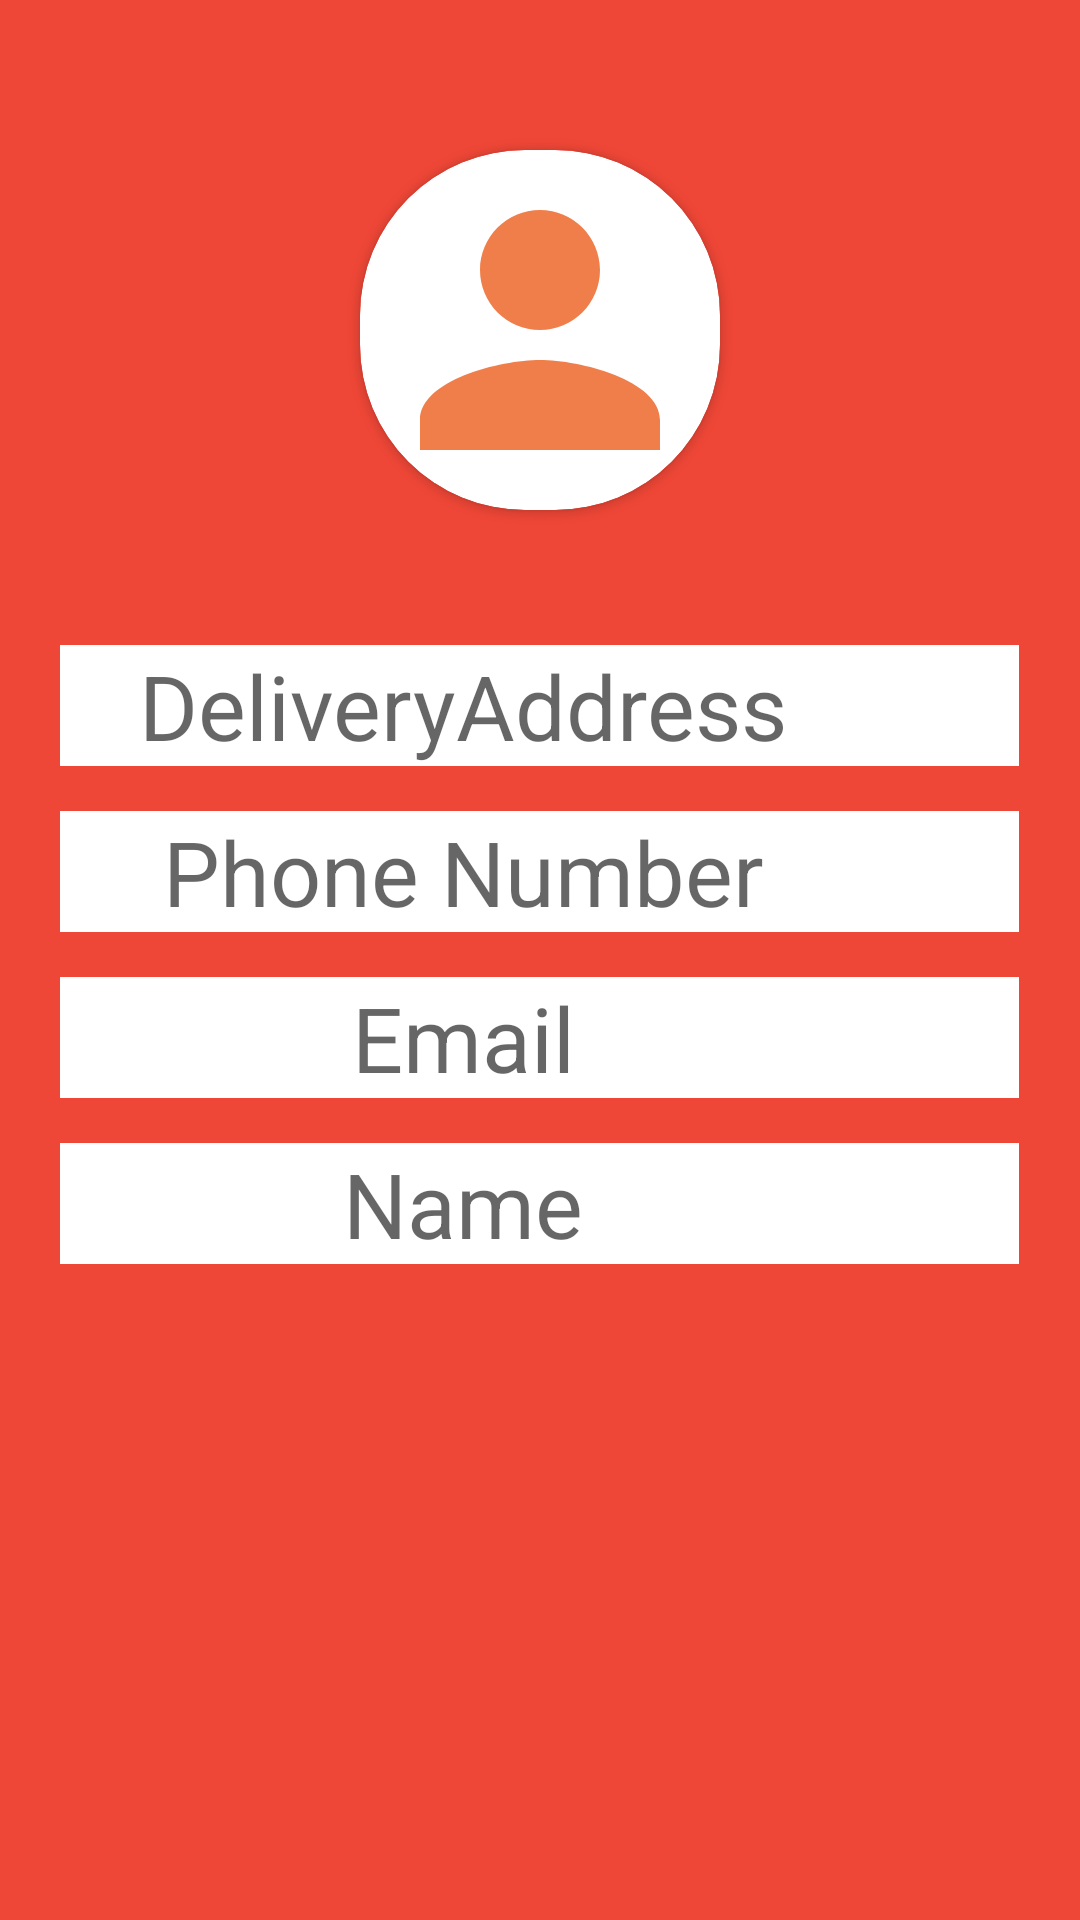

Here is an Android app screen rendered from its layout file. Give the layout XML and the strings, colors and styles it references.
<!-- AndroidManifest.xml: application theme Theme.Module_Three_Assignment -->
<!-- res/layout/activity_my_profile.xml -->
<?xml version="1.0" encoding="utf-8"?>
<RelativeLayout xmlns:android="http://schemas.android.com/apk/res/android"
    xmlns:app="http://schemas.android.com/apk/res-auto"
    xmlns:tools="http://schemas.android.com/tools"
    android:layout_width="match_parent"
    android:layout_height="match_parent"
    android:orientation="vertical"
    android:background="@color/purple_500"
    tools:context=".activity.MyProfile">

    <androidx.cardview.widget.CardView
        android:id="@+id/cardView"
        android:layout_width="120dp"
        android:layout_height="120dp"
        android:elevation="12dp"
        app:cardCornerRadius="55dp"
        android:layout_marginTop="50dp"
        android:padding="10dp"
        android:layout_centerHorizontal="true"
        >

        <ImageView

            android:layout_height="120dp"
            android:layout_width="match_parent"
            android:id="@+id/imgProfile"
            android:src="@drawable/ic_person_filled"
            android:scaleType="centerCrop"/>

    </androidx.cardview.widget.CardView>

    <LinearLayout
        android:id="@+id/llName"
        android:layout_width="match_parent"
        android:layout_height="wrap_content"
        android:layout_below="@id/cardView"
        android:layout_marginTop="45dp"
        android:layout_marginEnd="20dp"
        android:layout_marginStart="20dp"
        android:weightSum="5">

        <TextView
            android:id="@+id/txtName"
            android:layout_weight="4.2"
            android:background="@color/white"
            android:layout_width="0dp"
            android:layout_height="wrap_content"
            android:textColor="@color/black"
            android:visibility="gone"
            android:maxLength="15"
            android:textSize="30sp"
            android:textAlignment="center"
            />
        <ImageView
            android:visibility="gone"
            android:id="@+id/imgDone"
            android:layout_width="0dp"
            android:layout_height="match_parent"
            android:layout_weight="0.8"
            android:src="@drawable/ic_done"
            android:background="@color/white"
            />

        <EditText
            android:id="@+id/etName"
            android:layout_weight="4.2"
            android:background="@color/white"
            android:layout_width="0dp"
            android:layout_height="wrap_content"
            android:textColor="@color/black"
            android:hint="DeliveryAddress"
            android:maxLength="15"
            android:textSize="30sp"
            android:textAlignment="center"
            />
        <ImageView
            android:id="@+id/imgEdit"
            android:layout_width="0dp"
            android:layout_height="match_parent"
            android:layout_weight="0.8"
            android:src="@drawable/ic_edit"
            android:background="@color/white"
            />


    </LinearLayout>

    <LinearLayout
        android:id="@+id/llPhoneNumber"
        android:layout_width="match_parent"
        android:layout_height="wrap_content"
        android:layout_below="@id/llName"
        android:layout_marginTop="15dp"
        android:layout_marginEnd="20dp"
        android:layout_marginStart="20dp"
        android:weightSum="5">

        <TextView
            android:id="@+id/txtPhone"
            android:layout_weight="4.2"
            android:background="@color/white"
            android:layout_width="0dp"
            android:layout_height="wrap_content"
            android:textColor="@color/black"
            android:visibility="gone"
            android:maxLength="15"
            android:textSize="30sp"
            android:textAlignment="center"
            />
        <ImageView
            android:visibility="gone"
            android:id="@+id/imgDonePh"
            android:layout_width="0dp"
            android:layout_height="match_parent"
            android:layout_weight="0.8"
            android:src="@drawable/ic_done"
            android:background="@color/white"
            />

        <EditText
            android:id="@+id/etPhone"
            android:layout_weight="4.2"
            android:background="@color/white"
            android:layout_width="0dp"
            android:layout_height="wrap_content"
            android:textColor="@color/black"
            android:hint="Phone Number"
            android:maxLength="15"
            android:textSize="30sp"
            android:textAlignment="center"
            />
        <ImageView
            android:id="@+id/imgEditPh"
            android:layout_width="0dp"
            android:layout_height="match_parent"
            android:layout_weight="0.8"
            android:src="@drawable/ic_edit"
            android:background="@color/white"
            />


    </LinearLayout>

    <LinearLayout
        android:id="@+id/llEmail"
        android:layout_width="match_parent"
        android:layout_height="wrap_content"
        android:layout_below="@id/llPhoneNumber"
        android:layout_marginTop="15dp"
        android:layout_marginEnd="20dp"
        android:layout_marginStart="20dp"
        android:weightSum="5">

        <TextView
            android:id="@+id/txtEmail"
            android:layout_weight="4.2"
            android:background="@color/white"
            android:layout_width="0dp"
            android:layout_height="wrap_content"
            android:textColor="@color/black"
            android:visibility="gone"
            android:maxLength="15"
            android:textSize="30sp"
            android:textAlignment="center"
            />
        <ImageView
            android:visibility="gone"
            android:id="@+id/imgDoneEmail"
            android:layout_width="0dp"
            android:layout_height="match_parent"
            android:layout_weight="0.8"
            android:src="@drawable/ic_done"
            android:background="@color/white"
            />

        <EditText
            android:id="@+id/etEmail"
            android:layout_weight="4.2"
            android:background="@color/white"
            android:layout_width="0dp"
            android:layout_height="wrap_content"
            android:textColor="@color/black"
            android:hint="Email"
            android:maxLength="15"
            android:textSize="30sp"
            android:textAlignment="center"
            />
        <ImageView
            android:id="@+id/imgEditEmail"
            android:layout_width="0dp"
            android:layout_height="match_parent"
            android:layout_weight="0.8"
            android:src="@drawable/ic_edit"
            android:background="@color/white"
            />


    </LinearLayout>

    <LinearLayout
        android:id="@+id/llAdd"
        android:layout_width="match_parent"
        android:layout_height="wrap_content"
        android:layout_below="@id/llEmail"
        android:layout_marginTop="15dp"
        android:layout_marginEnd="20dp"
        android:layout_marginStart="20dp"
        android:weightSum="5">

        <TextView
            android:id="@+id/txtAdd"
            android:layout_weight="4.2"
            android:background="@color/white"
            android:layout_width="0dp"
            android:layout_height="wrap_content"
            android:textColor="@color/black"
            android:visibility="gone"
            android:maxLength="15"
            android:textSize="30sp"
            android:textAlignment="center"
            />
        <ImageView
            android:visibility="gone"
            android:id="@+id/imgDoneAdd"
            android:layout_width="0dp"
            android:layout_height="match_parent"
            android:layout_weight="0.8"
            android:src="@drawable/ic_done"
            android:background="@color/white"
            />

        <EditText
            android:id="@+id/etAdd"
            android:layout_weight="4.2"
            android:background="@color/white"
            android:layout_width="0dp"
            android:layout_height="wrap_content"
            android:textColor="@color/black"
            android:hint="Name"
            android:maxLength="15"
            android:textSize="30sp"
            android:textAlignment="center"
            />
        <ImageView
            android:id="@+id/imgEditAdd"
            android:layout_width="0dp"
            android:layout_height="match_parent"
            android:layout_weight="0.8"
            android:src="@drawable/ic_edit"
            android:background="@color/white"
            />


    </LinearLayout>

</RelativeLayout>
<!-- resources referenced by this layout -->
<resources>
  <color name="black">#FF000000</color>
  <color name="purple_500">#F5EF402F</color>
  <color name="white">#FFFFFFFF</color>
  <!-- drawable ic_person_filled (drawable-anydpi) -->
  <vector xmlns:android="http://schemas.android.com/apk/res/android"
      android:width="24dp"
      android:height="24dp"
      android:viewportWidth="24"
      android:viewportHeight="24"
      android:tint="#EC5E1C"
      android:alpha="0.8">
    <path
        android:fillColor="@android:color/white"
        android:pathData="M12,12c2.21,0 4,-1.79 4,-4s-1.79,-4 -4,-4 -4,1.79 -4,4 1.79,4 4,4zM12,14c-2.67,0 -8,1.34 -8,4v2h16v-2c0,-2.66 -5.33,-4 -8,-4z"/>
  </vector>
  <style name="Theme.Module_Three_Assignment" parent="Theme.MaterialComponents.DayNight.NoActionBar">
          
          <item name="colorPrimary">@color/purple_500</item>
          <item name="colorPrimaryVariant">@color/purple_700</item>
          <item name="colorOnPrimary">@color/white</item>
          
          <item name="colorSecondary">@color/teal_200</item>
          <item name="colorSecondaryVariant">@color/teal_700</item>
          <item name="colorOnSecondary">@color/black</item>
          
          <item name="android:statusBarColor" tools:targetApi="l">?attr/colorPrimaryVariant</item>
          
  
      </style>
  <color name="purple_700">#000000</color>
  <color name="teal_200">#FF03DAC5</color>
  <color name="teal_700">#FF018786</color>
</resources>
